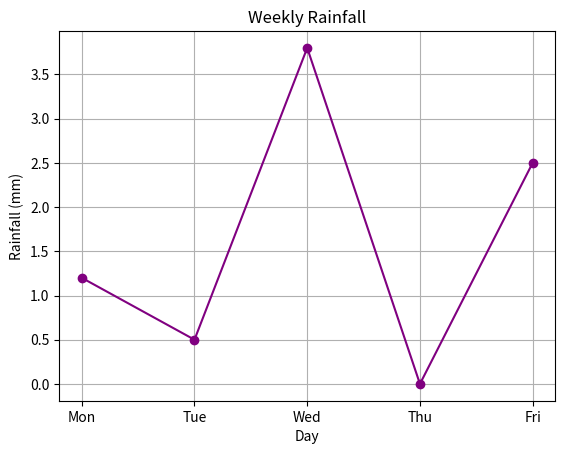

The matplotlib source for this figure:
#!/usr/bin/env python
# coding: utf-8

# # 04.Pie-Charts
#
# [![Open In Colab](https://colab.research.google.com/assets/colab-badge.svg)](https://colab.research.google.com/github/vuhung16au/ACU-ITEC102/blob/main/Week11/04.Pie-Charts/notebooks/01_04.Pie-Charts.ipynb)
#
# ## Overview
#
# This notebook explores the concepts of 04.Pie Charts.
#

# In[1]:


# Setup: Import libraries and generate synthetic data for the exercises
import pandas as pd
import matplotlib.pyplot as plt

# Create synthetic dataset
days = ["Mon", "Tue", "Wed", "Thu", "Fri"]
rainfall = [1.2, 0.5, 3.8, 0.0, 2.5]
print("Data ready!")


# ## Code Snippets
#
# Here are some code examples demonstrating the core concepts.

# In[2]:


# Example code placeholder
plt.plot(days, rainfall, marker="o", color="purple")
plt.title("Weekly Rainfall")
plt.xlabel("Day")
plt.ylabel("Rainfall (mm)")
plt.grid(True)
plt.show()


# ## Enrichment
#
# Advanced topics related to this module.

# ## Exercises
#
# Try to apply what you've learned.

# In[3]:


# Exercise 1: Create a basic plot
# Hint:
# plt.plot(x_data, y_data)
# plt.show()


# ## Takeaways
#
# - Matplotlib is a powerful visualisation library.
# - Always include titles and labels.
# - Use plt.show() to render the plot.
#
# ## Conclusion
#
# We have covered essential skills in data visualisation.
